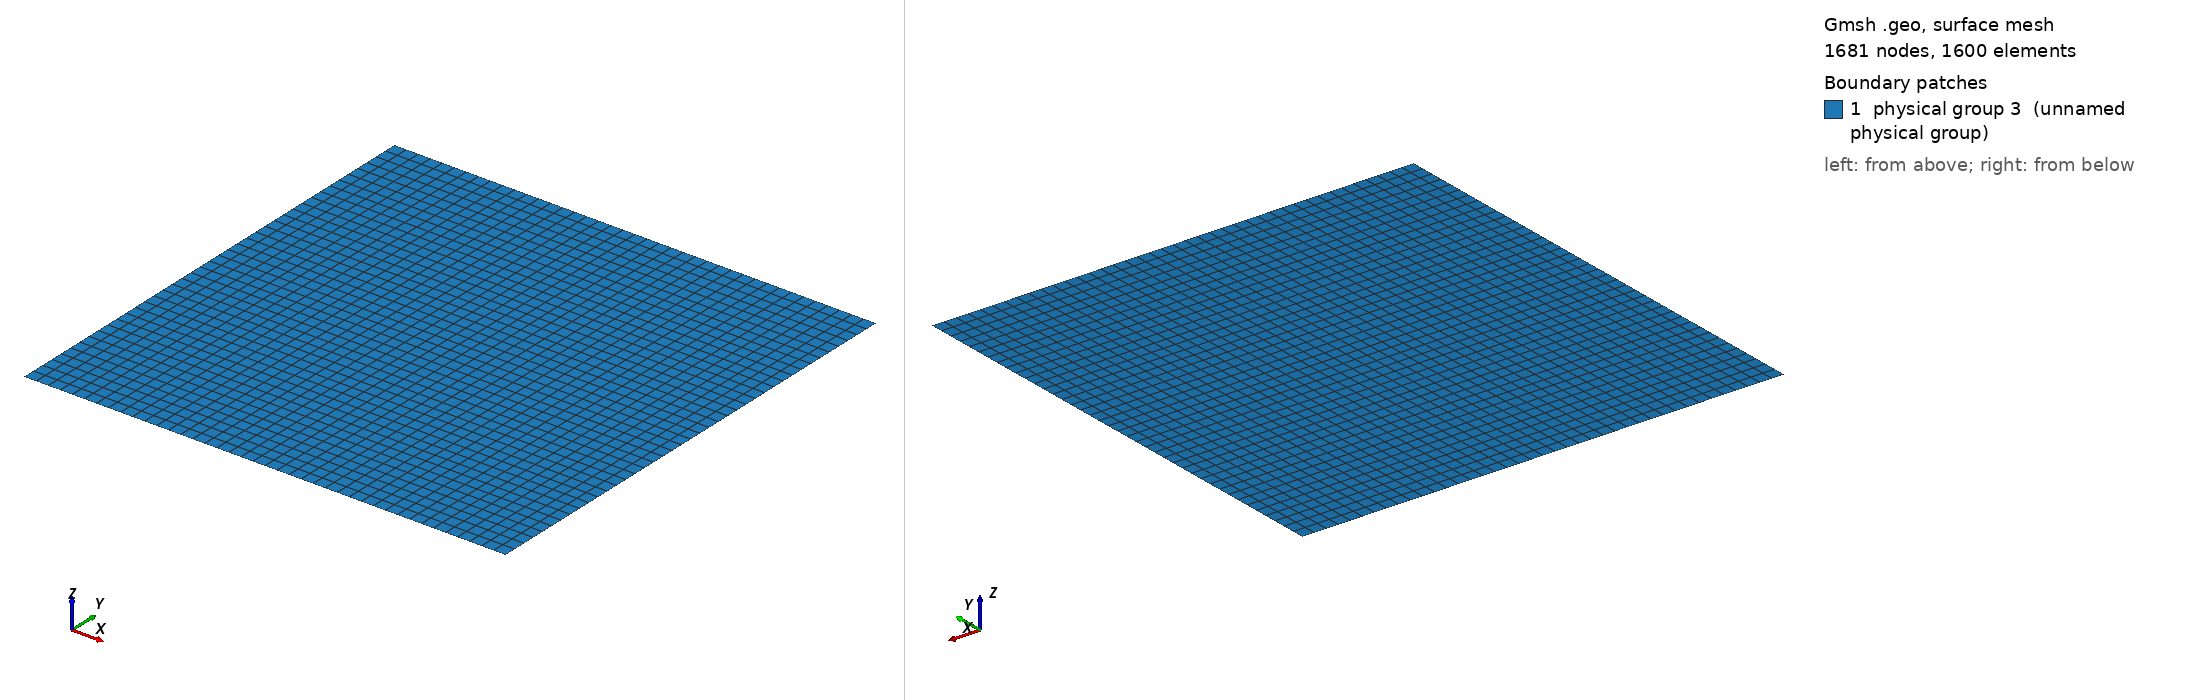

Gmsh geometry script, surface-meshed: 1681 nodes, 1600 surface elements. Boundary patches (legend numbers): 1 physical group 3 (unnamed physical group). Left view from above one corner, right view from below the opposite corner. Legend entries are the model's physical surfaces. The drawing asked Gmsh for element sizes between 1% and 20% of the model's largest extent; the script's own settings can give other sizes.

=== impulsiveWave_40x40.geo (drawn) ===
//---------------------------------------------------------------------------
// In this section we create the points that make up the outer domain

// Points on the outer domain
Point(1) = {-5., -5., 0, 0.25};
Point(2) = {+5., -5., 0, 0.25};
Point(3) = {+5., +5., 0, 0.25};
Point(4) = {-5., +5., 0, 0.25};

//---------------------------------------------------------------------------
// This section contains the lines that make up the outer domain

// Lines for the left hand side of the domain
Line(4) = {1, 2};
Line(5) = {2, 3};
Line(6) = {3, 4};
Line(7) = {4, 1};

//---------------------------------------------------------------------------
// This section describes the "Plane Surfaces", i.e., the 2D surfaces for meshing

// The surface
Curve Loop(1) = {4, 5, 6, 7};
Plane Surface(1) = {1};
Transfinite Surface(1) = {1, 2, 3, 4};

// Creates a physical surface.  The expression list on the right hand side is the list
// of elementary surfaces created above.  This is what makes our mesh 2D.
Physical Surface(3) = {1, 2, 3, 4};

//---------------------------------------------------------------------------
// This section describes the physical IDs of certain objects.

// Assign boundary ID of 0 to the domain boundary
Physical Curve(0) = {4, 5, 6, 7};

//---------------------------------------------------------------------------
// Parameters for the meshing

// We want a structured mesh
//Mesh.Algorithm = 0;
Mesh.RecombineAll = 1;
//Mesh.CharacteristicLengthFactor = .6;
//Mesh.SubdivisionAlgorithm = 1;
//Mesh.Smoothing = 20;
Show "*";
